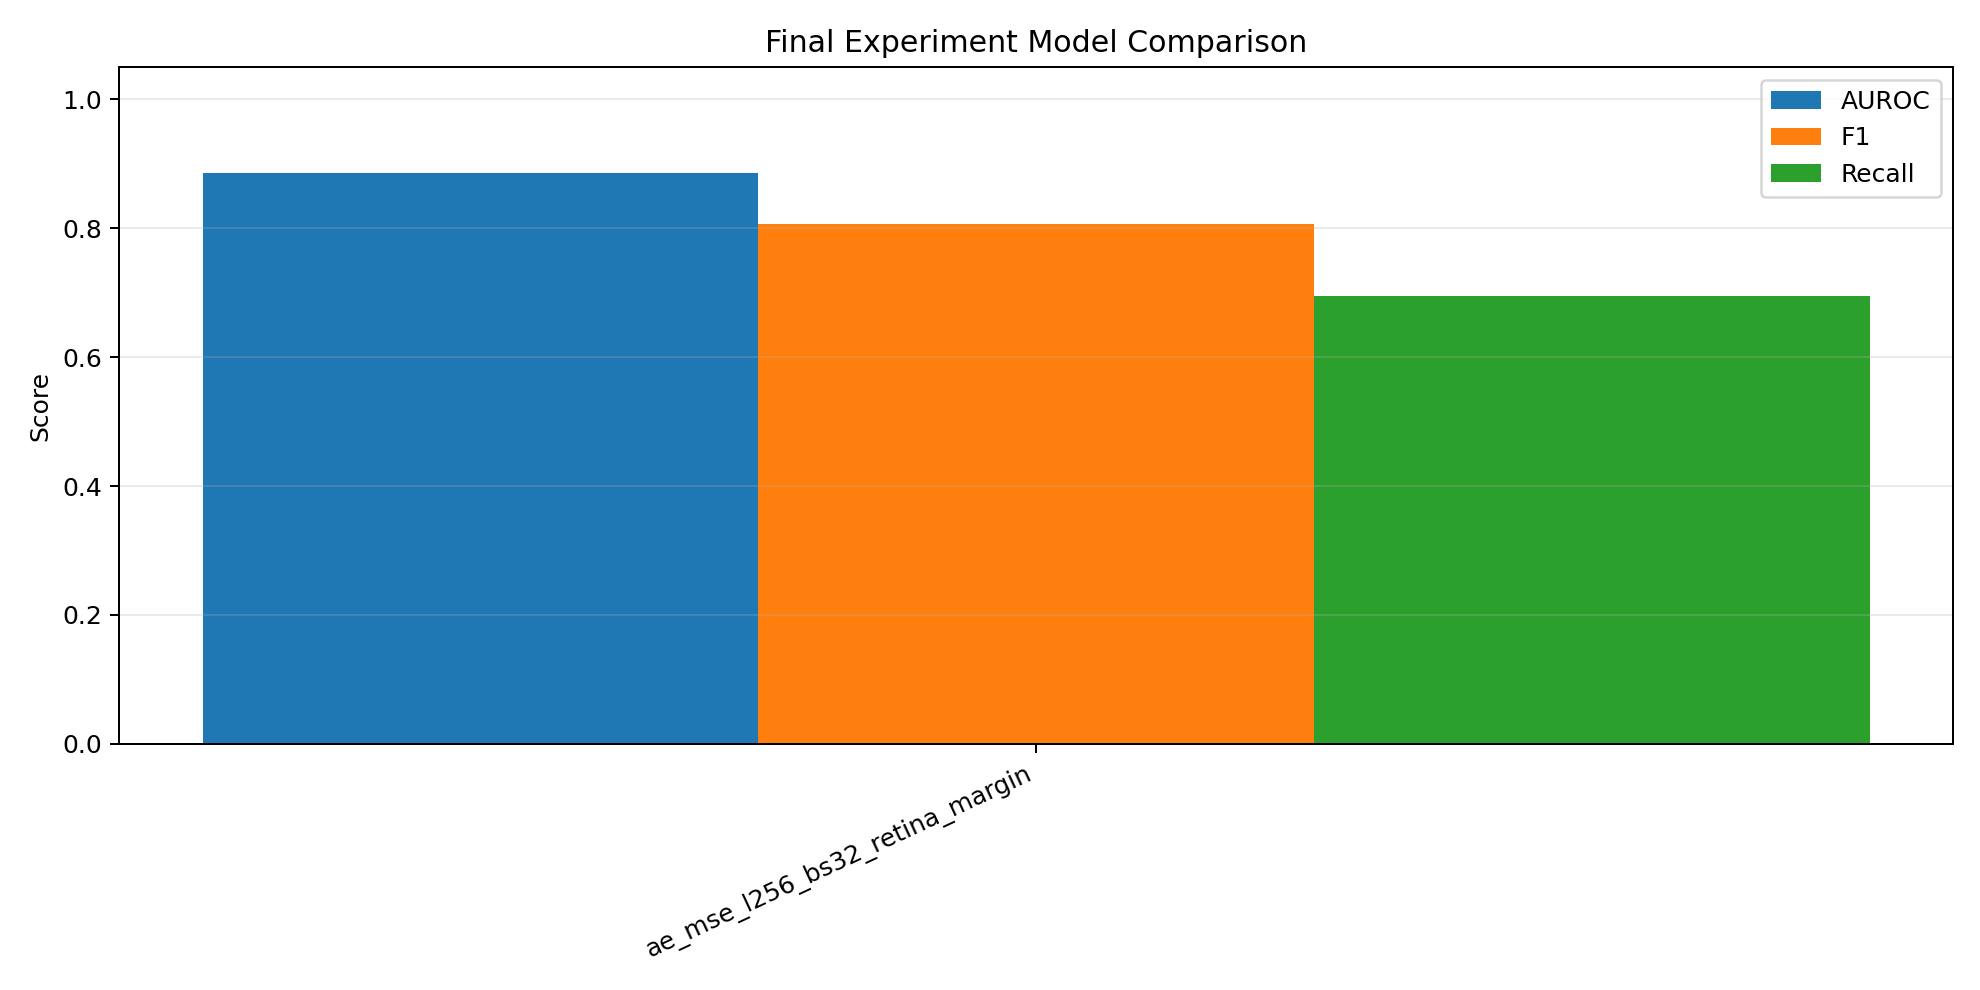

The data file committed next to this chart (first rows):
run_id, model_type, loss_type, latent_dim, image_size, crop_mode, batch_size, default_percentile, threshold, best_epoch, best_val_loss, training_time_sec, auroc, f1, recall, precision, accuracy, fpr, tn, fp, fn, tp
ae_mse_l256_bs32_retina_margin, ae, mse, 256, 128, retina_margin, 32, 95, 0.001507, 39, 0.0007942, 3720, 0.8862, 0.8071, 0.6947, 0.963, 0.751, 0.08, 230, 20, 229, 521
